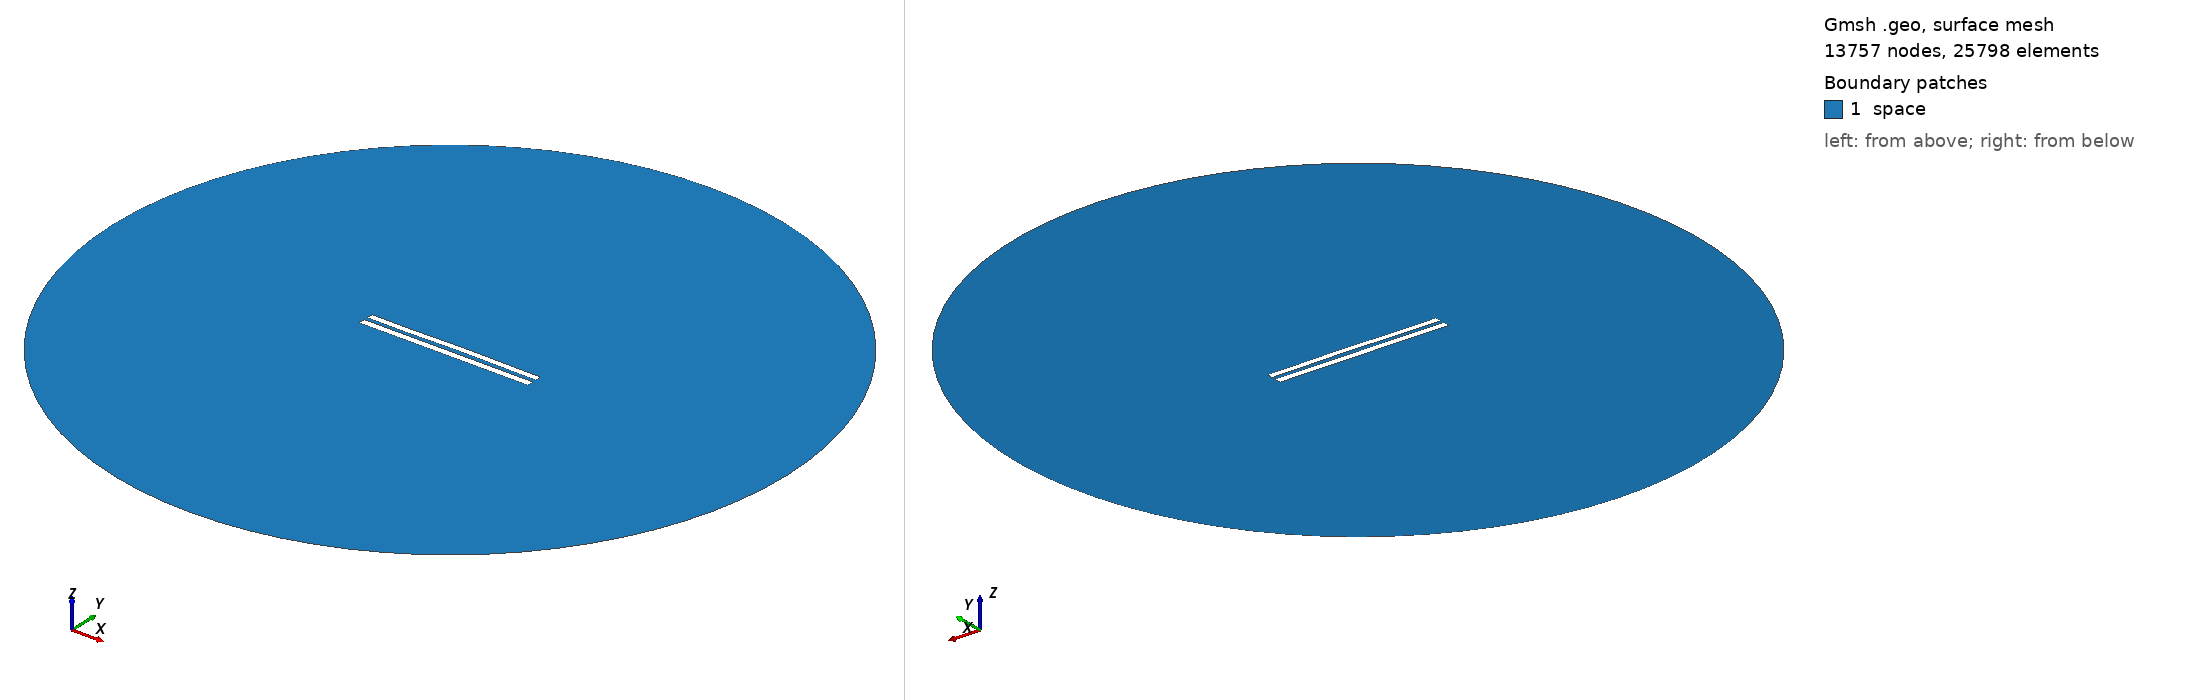

Gmsh geometry script, surface-meshed: 13757 nodes, 25798 surface elements. Boundary patches (legend numbers): 1 space. Left view from above one corner, right view from below the opposite corner. Legend entries are the model's physical surfaces. The drawing asked Gmsh for element sizes between 1% and 20% of the model's largest extent; the script's own settings can give other sizes.

=== 5607.geo (drawn) ===
//---------------------------------------
// Geometry kernel
//---------------------------------------

SetFactory("OpenCASCADE");



//---------------------------------------
// Parameters of the geometry
//---------------------------------------

// Overetch of the upper plate
overetch = 0.125;

// Distance between the plates
distance = 2.25;

// Discretization over the x axis (for the deformation)
nx = 50; 

// Length of the plate
L = 100 - overetch; 

// Number of modes
n = 4; 

// 1st mode coefficient
coeff(1) = 0.15;
beta(1) = 0.596864 * 3.1415926535 / L;

// 2nd mode coefficient
coeff(2) = 0.15;
beta(2) = 1.49418 * 3.1415926535 / L;

// 3rd mode coefficient
coeff(3) = -0.075;
beta(3) = 2.50025 * 3.1415926535 / L;

// 4th mode coefficient
coeff(4) = -0.075;
beta(4) = 3.49999 * 3.1415926535 / L;



//---------------------------------------
// Upper plate (deformed rectangle)
//---------------------------------------

// Coordiantes of the upper plate
xmin = -50;
xmax = 50 - overetch;

// Height of the upper plate
yheight = 4 - 2 * overetch;

// Indexes of the points
UpperID[] = {};
LowerID[] = {};
LeftID[] = {};
RightID[] = {};

// Point index
p = 1;

// Horizontal edges
For i In {1:nx}
    x = xmin + (i-1)*(xmax - xmin)/(nx-1);

    y_bottom = distance / 2 + overetch;
    For j In {1:n}
        C = (Cosh(beta(j)*L) + Cos(beta(j)*L)) / (Sinh(beta(j)*L) + Sin(beta(j)*L));
        y_bottom  = y_bottom + coeff(j) * (Cosh(beta(j)*(x+50)) - Cos(beta(j)*(x+50)) - C * (Sinh(beta(j)*(x+50)) - Sin(beta(j)*(x+50))));
    EndFor

    y_top = y_bottom + yheight;

    Point(p) = {x, y_top, 0, 1.0};
    UpperID[i] = p;
    p = p + 1;

    Point(p) = {x, y_bottom, 0, 1.0};
    LowerID[i] = p;
    p = p + 1;
EndFor

// Create point lists
UpperPts[] = {}; LowerPts[] = {};
For i In {1:nx}
  UpperPts[] += {UpperID[i]};
  LowerPts[] += {LowerID[i]};
EndFor

// Build splines
Spline(1) = {UpperPts[]};
Spline(2) = {LowerPts[]};
Line(3) = {LowerPts[nx-1], UpperPts[nx-1]};
Line(4) = {LowerPts[0], UpperPts[0]};

// Build the plane surface
Curve Loop(1) = {2, 3, -1, -4};
Plane Surface(1) = {1};



//---------------------------------------
// Lower plate (rectangle)
//---------------------------------------

// Vertices
Point(1001) = {-50, -1, 0, 1.0};
Point(1002) = { 50, -1, 0, 1.0};
Point(1003) = { 50,  -5, 0, 1.0};
Point(1004) = {-50,  -5, 0, 1.0};

// Edges
Line(5) = {1001, 1002};
Line(6) = {1002, 1003};
Line(7) = {1003, 1004};
Line(8) = {1004, 1001};

// Plane surface
Line Loop(2) = {5, 6, 7, 8};
Plane Surface(2) = {2}; 



//---------------------------------------
// Outer (fictious) boundary
//---------------------------------------

// Points
Point(1005) = {0, 0, 0};       // Center
Point(1006) = {200, 0, 0};     // Start point
Point(1007) = {0, 200, 0};     // 90 degrees
Point(1008) = {-200, 0, 0};    // 180 degrees
Point(1009) = {0, -200, 0};    // 270 degrees

// Circle arcs (each needs start, center, end)
Circle(9) = {1006, 1005, 1007};
Circle(10) = {1007, 1005, 1008};
Circle(11) = {1008, 1005, 1009};
Circle(12) = {1009, 1005, 1006};

// Plane surface for the entire domain
Curve Loop(3) = {9, 10, 11, 12};
Surface(3) = {3};

// Subtract the plates from the whole domain to obtain the actual domain where we want to solve the equations
BooleanDifference{ Surface{3}; Delete; }{ Surface{1}; Surface{2}; Delete; }




//---------------------------------------
// Transfinite Lines/Curves
//---------------------------------------

// Set the number of points on the boundaries
r = 7;

// Plates
Transfinite Curve {1, 2} = 50*r Using Progression 1;
Transfinite Curve {3, 4} = 2*r Using Progression 1;
Transfinite Line {5, 7} = 50*r Using Progression 1;
Transfinite Line {6, 8} = 2*r Using Progression 1;

// Outer boundary
Transfinite Line {9, 10, 11, 12} = 20 Using Progression 1;



//---------------------------------------
// Physical groups
//---------------------------------------                

// Physical curves (boundaries)
Physical Line("force_segment", 10) = {2};
Physical Line("upper_plate", 11) = {1, 3, 4};
Physical Line("lower_plate", 12) = {5, 6, 7, 8};
Physical Line("boundary", 20) = {9, 10, 11, 12};

// Physical Surfaces
Physical Surface("space", 30) = {3};



//---------------------------------------
// 6. Generate the Mesh
//---------------------------------------

// 2D mesh generation
Mesh 2;
